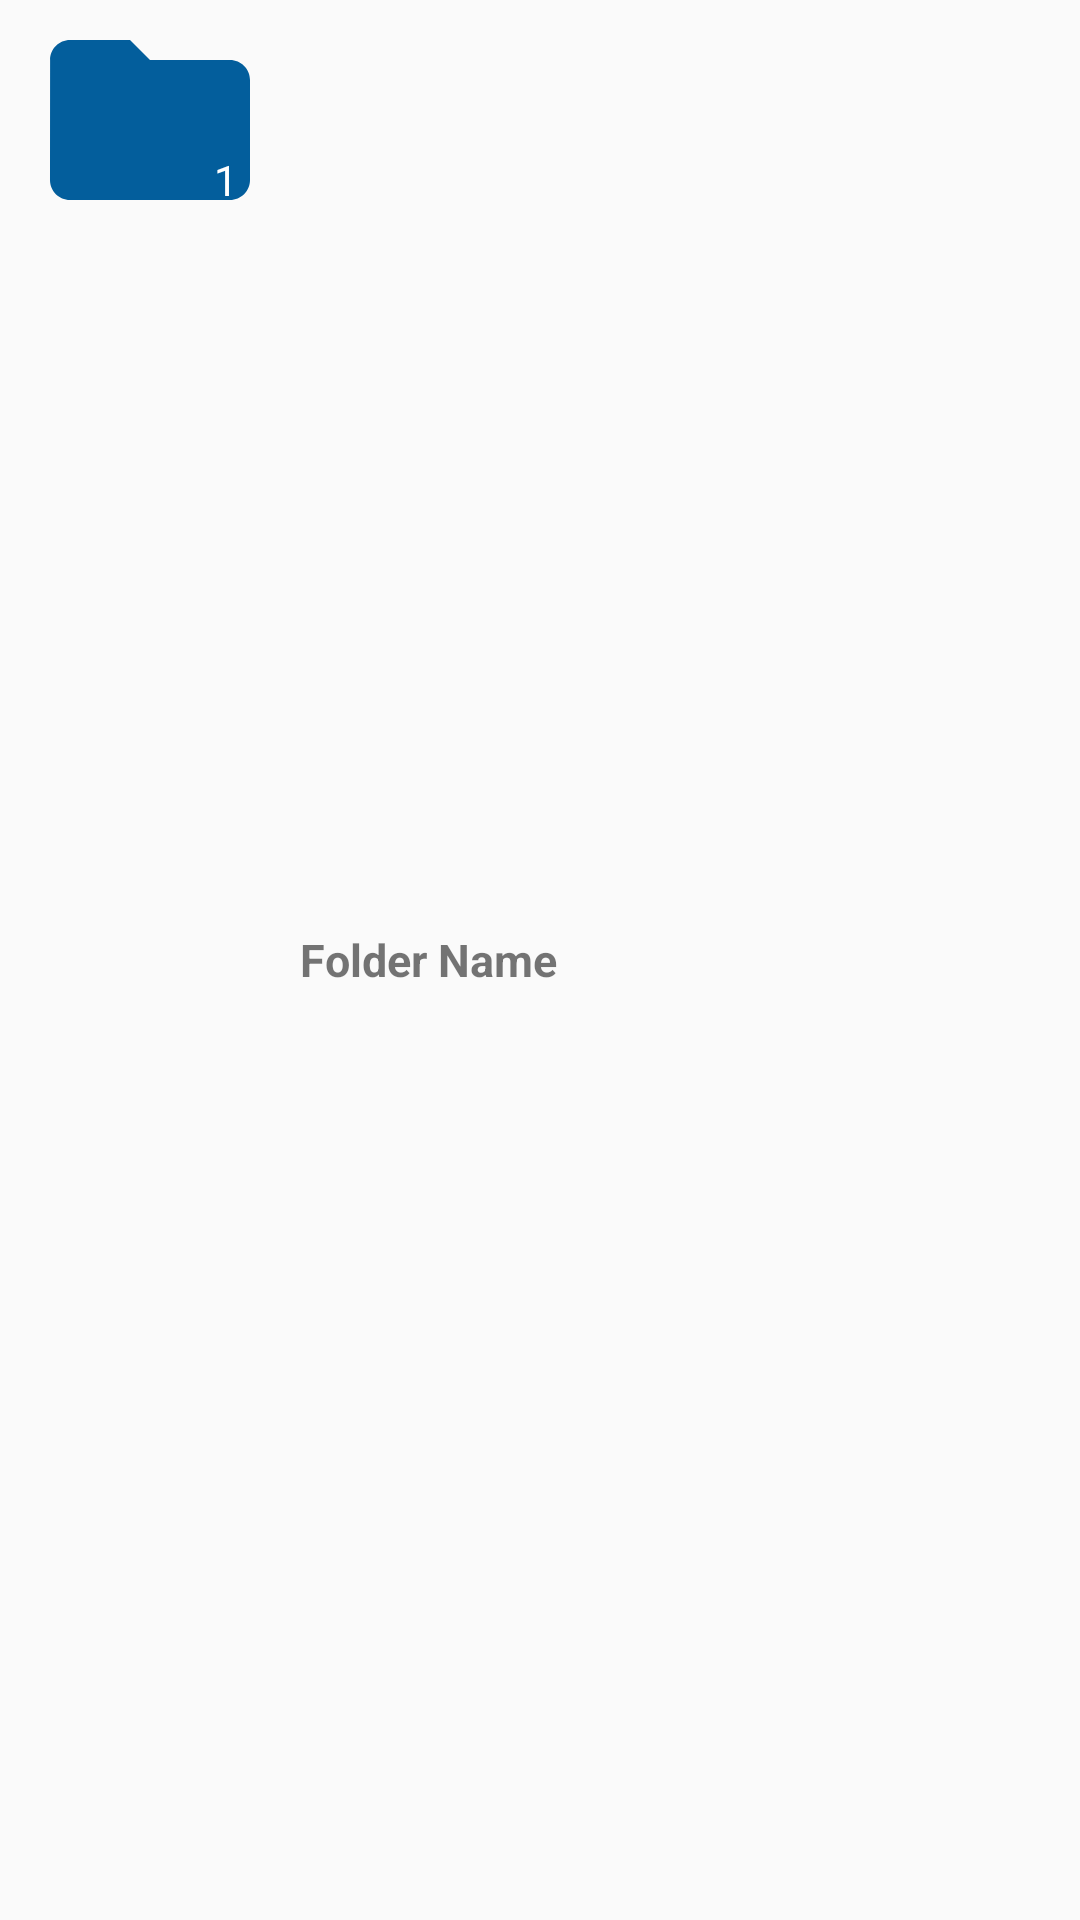

This screen was rendered from an Android layout file. Write that file and the resources it references.
<!-- AndroidManifest.xml: application theme Theme.EchoPlay -->
<!-- res/layout/folder_item.xml -->
<?xml version="1.0" encoding="utf-8"?>
<RelativeLayout xmlns:android="http://schemas.android.com/apk/res/android"
    xmlns:tools="http://schemas.android.com/tools"
    android:layout_width="match_parent"
    android:layout_height="wrap_content">

    <ImageView
        android:id="@+id/folder_image"
        android:layout_width="80dp"
        android:layout_height="80dp"
        android:layout_marginStart="10dp"
        android:src="@drawable/folder" />

    <TextView
        android:id="@+id/count_files_folder"
        android:layout_width="20dp"
        android:layout_height="20dp"
        android:layout_alignBottom="@id/folder_image"
        android:layout_marginStart="-25dp"
        android:layout_marginBottom="10dp"
        android:layout_toEndOf="@+id/folder_image"
        android:background="@drawable/background_drw"
        android:gravity="center"
        android:text="1"
        android:textColor="@color/white"
        tools:ignore="TextSizeCheck" />

    <TextView
        android:id="@+id/folder_name"
        android:layout_width="wrap_content"
        android:layout_height="wrap_content"
        android:layout_centerVertical="true"
        android:layout_marginStart="10dp"
        android:layout_toEndOf="@id/folder_image"
        android:text="Folder Name"
        android:textSize="15dp"
        android:textStyle="bold"
        tools:ignore="TextSizeCheck" />

</RelativeLayout>
<!-- resources referenced by this layout -->
<resources>
  <color name="white">#FFFFFFFF</color>
  <!-- drawable folder (drawable) -->
  <vector xmlns:android="http://schemas.android.com/apk/res/android"
      android:width="24dp"
      android:height="24dp"
      android:viewportWidth="24"
      android:viewportHeight="24">
      <path
          android:fillColor="#035E9C"
          android:pathData="M10,4H4c-1.1,0 -1.99,0.9 -1.99,2L2,18c0,1.1 0.9,2 2,2h16c1.1,0 2,-0.9 2,-2V8c0,-1.1 -0.9,-2 -2,-2h-8l-2,-2z" />
  </vector>
  <style name="Theme.EchoPlay" parent="Base.Theme.EchoPlay" />
  <style name="Base.Theme.EchoPlay" parent="Theme.AppCompat.Light.DarkActionBar">
          
          <item name="colorPrimary">#0246CD</item>
      </style>
</resources>
